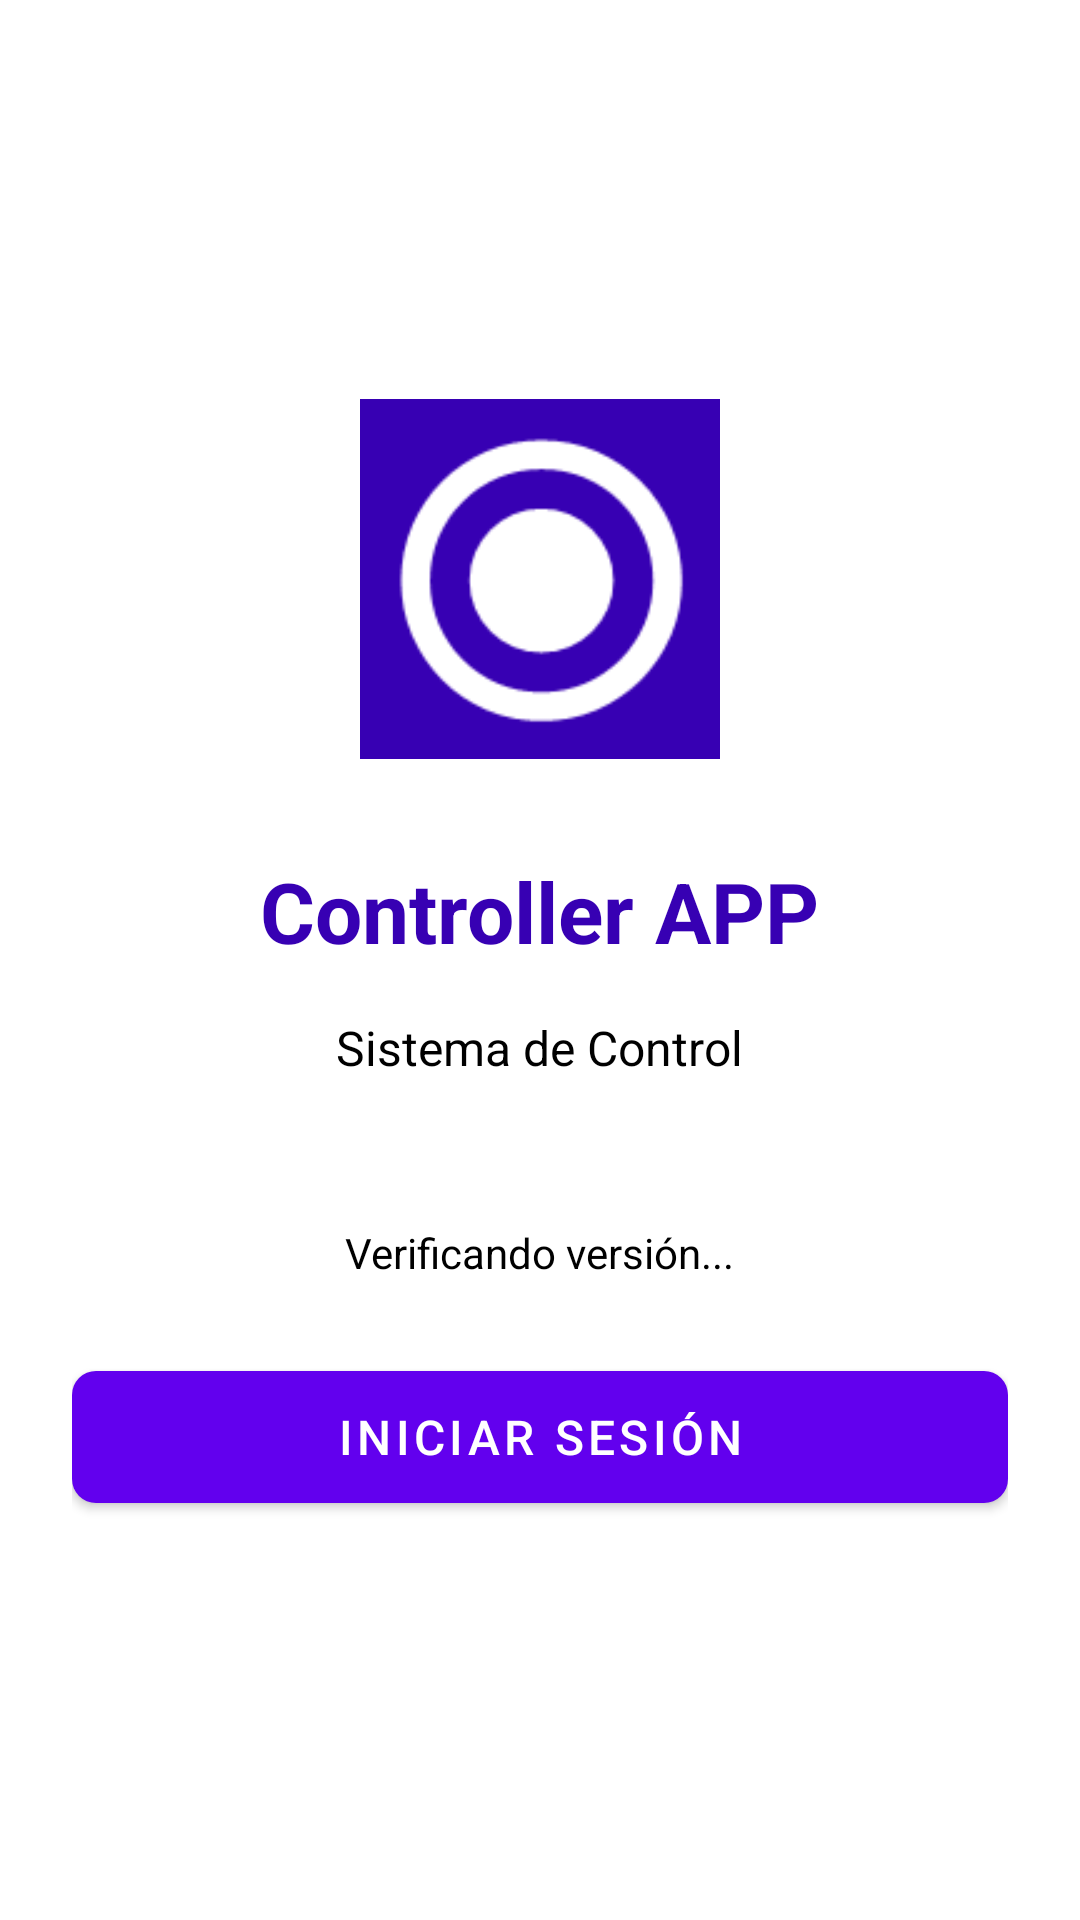

Produce the Android XML layout that renders to this screen, including the resource entries it uses.
<!-- AndroidManifest.xml: activity theme Theme.ControllerApp.NoActionBar -->
<!-- res/layout/activity_login.xml -->
<?xml version="1.0" encoding="utf-8"?>
<LinearLayout xmlns:android="http://schemas.android.com/apk/res/android"
    xmlns:app="http://schemas.android.com/apk/res-auto"
    android:layout_width="match_parent"
    android:layout_height="match_parent"
    android:orientation="vertical"
    android:padding="24dp"
    android:gravity="center">

    <ImageView
        android:id="@+id/ivLogo"
        android:layout_width="120dp"
        android:layout_height="120dp"
        android:layout_marginBottom="32dp"
        android:contentDescription="@string/app_name"
        android:src="@mipmap/ic_launcher" />

    <TextView
        android:id="@+id/tvTitle"
        android:layout_width="wrap_content"
        android:layout_height="wrap_content"
        android:text="Controller APP"
        android:textSize="28sp"
        android:textStyle="bold"
        android:textColor="@color/purple_700"
        android:layout_marginBottom="16dp" />

    <TextView
        android:id="@+id/tvSubtitle"
        android:layout_width="wrap_content"
        android:layout_height="wrap_content"
        android:text="Sistema de Control"
        android:textSize="16sp"
        android:textColor="@color/black"
        android:layout_marginBottom="48dp" />

    <ProgressBar
        android:id="@+id/progressBar"
        android:layout_width="wrap_content"
        android:layout_height="wrap_content"
        android:layout_marginBottom="24dp"
        android:visibility="gone" />

    <TextView
        android:id="@+id/tvStatus"
        android:layout_width="wrap_content"
        android:layout_height="wrap_content"
        android:text="Verificando versión..."
        android:textSize="14sp"
        android:textColor="@color/black"
        android:layout_marginBottom="24dp" />

    <com.google.android.material.button.MaterialButton
        android:id="@+id/btnLogin"
        android:layout_width="match_parent"
        android:layout_height="56dp"
        android:text="INICIAR SESIÓN"
        android:textSize="16sp"
        app:cornerRadius="8dp" />

</LinearLayout>
<!-- resources referenced by this layout -->
<resources>
  <!-- mipmap ic_launcher: png bitmap (mipmap-xhdpi, 1992 bytes) -->
  <string name="app_name">Controller App</string>
  <style name="Theme.ControllerApp.NoActionBar">
          <item name="windowActionBar">false</item>
          <item name="windowNoTitle">true</item>
      </style>
  <!-- not gathered from this repository: default colours our renderer supplied (Android Studio template values) -->
  <color name="purple_700">#FF3700B3</color>
  <color name="black">#FF000000</color>
</resources>
